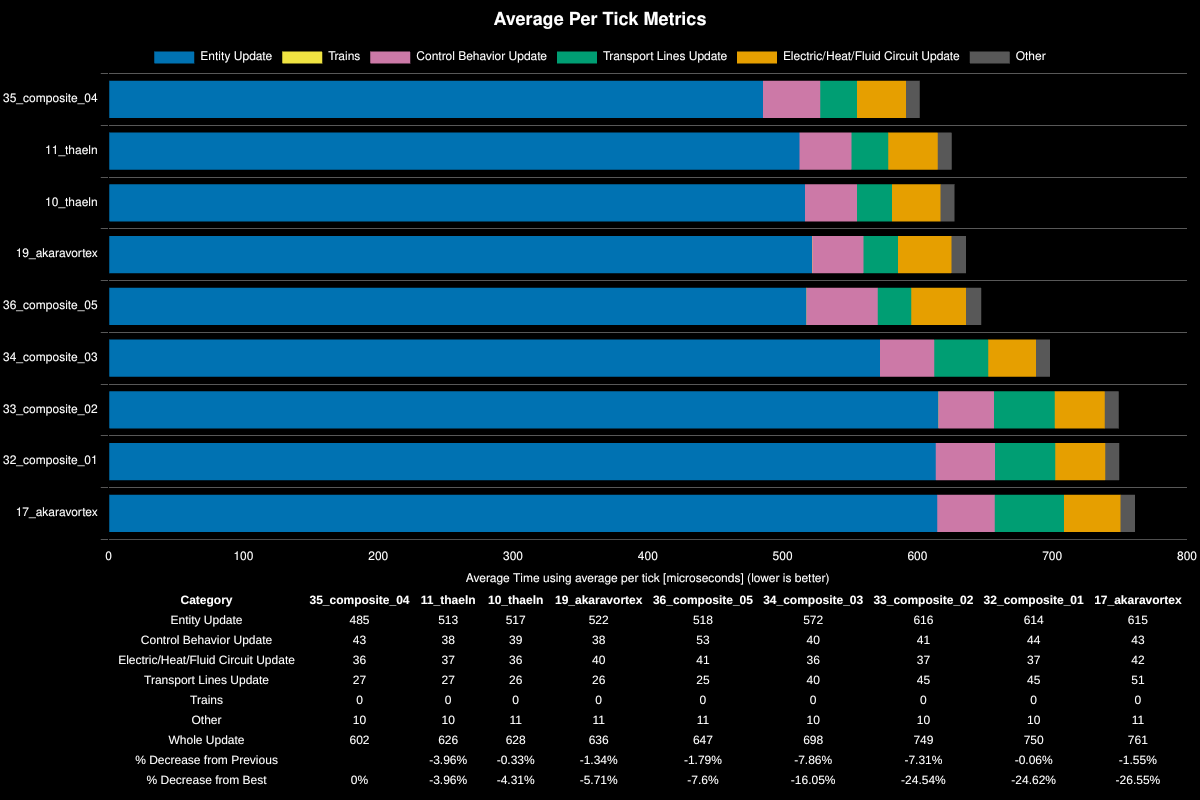

Data behind this chart, as committed beside it:
Save File, Entity Update, Control Behavior Update, Electric/Heat/Fluid Circuit Update, Transport Lines Update, Trains, Other, Whole Update, % Decrease from Previous, % Decrease from Best
35_composite_04, 485, 43, 36, 27, 0, 10, 602, , 0%
11_thaeln, 513, 38, 37, 27, 0, 10, 626, -3.96%, -3.96%
10_thaeln, 517, 39, 36, 26, 0, 11, 628, -0.33%, -4.31%
19_akaravortex, 522, 38, 40, 26, 0, 11, 636, -1.34%, -5.71%
36_composite_05, 518, 53, 41, 25, 0, 11, 647, -1.79%, -7.6%
34_composite_03, 572, 40, 36, 40, 0, 10, 698, -7.86%, -16.05%
33_composite_02, 616, 41, 37, 45, 0, 10, 749, -7.31%, -24.54%
32_composite_01, 614, 44, 37, 45, 0, 10, 750, -0.06%, -24.62%
17_akaravortex, 615, 43, 42, 51, 0, 11, 761, -1.55%, -26.55%
